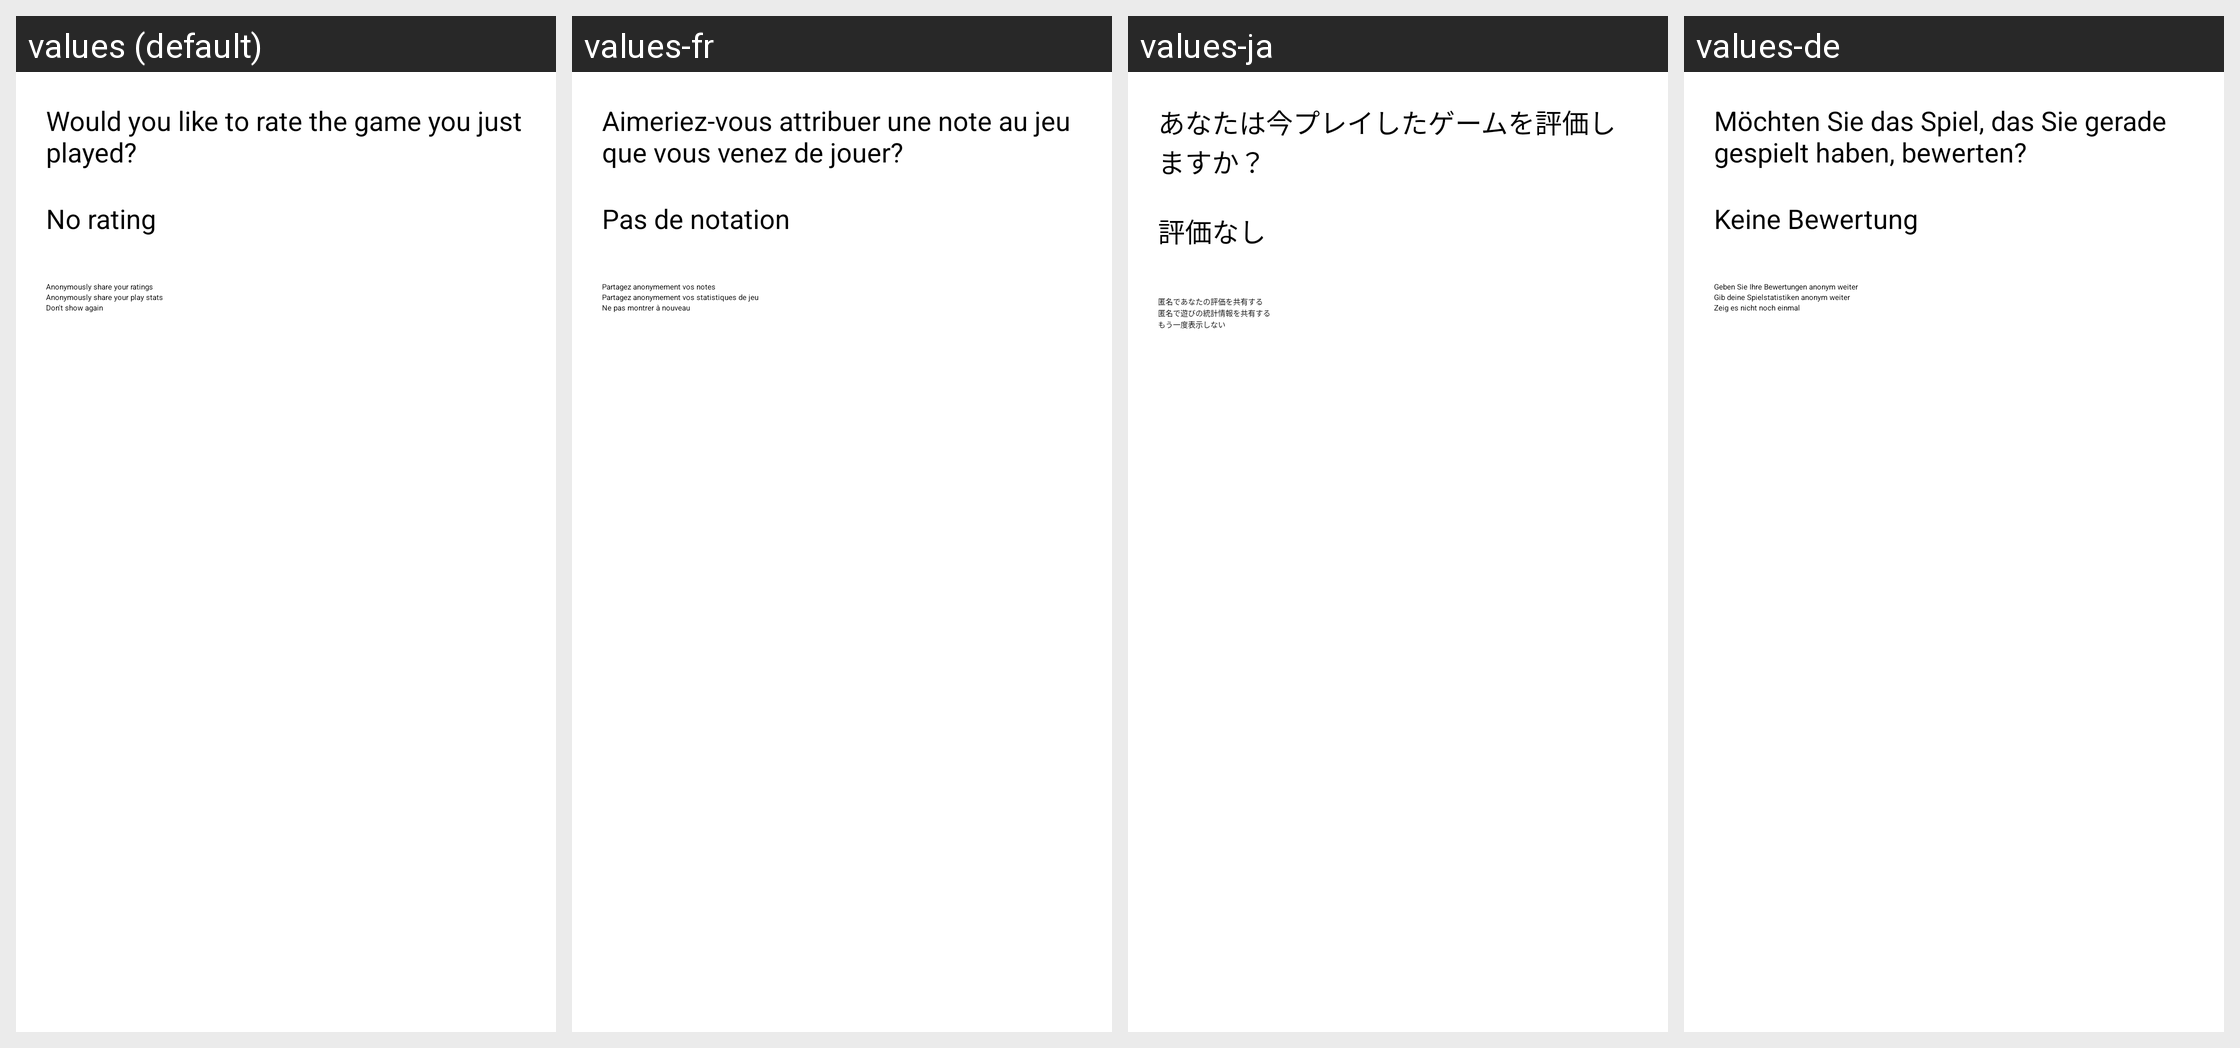

Locale-by-locale string values for the Android screen shown in this grid:
Android screen res/layout/rategame.xml rendered under 4 locales, left to right: values (default), values-fr, values-ja, values-de. Device: Nexus 5 (rendered at 1080×1920; each locale shown at half size, 540×960, under a caption strip naming it); theme AppThemeDark.
Other locales in the repository, not shown: values-af, values-am, values-ar, values-as, values-az, values-be, values-bg, values-bn, values-bs, values-ca, values-cs, values-da, values-el, values-en-rCA, values-en-rGB, values-en-rUS, values-es, values-es-rUS, values-et, values-eu, values-fa, values-fi, values-fr-rCA, values-gl, values-gu, values-hi, values-hr, values-hu, values-hy, values-in, values-ira, values-is, values-it, values-it-rIT, values-iw, values-ka, values-kk, values-km, values-kn, values-ko, values-ky, values-lo, values-lt, values-lv, values-mk, values-ml, values-mn, values-mr, values-ms, values-my, values-nb, values-ne, values-nl, values-or, values-pa, values-pl, values-pt, values-pt-rBR, values-pt-rPT, values-ro, values-ru, values-si, values-sk, values-sl, values-sq, values-sr, values-sv, values-sw, values-ta, values-te, values-th, values-tl, values-tr, values-uk, values-ur, values-uz, values-vi, values-zh-rCN, values-zh-rHK, values-zh-rTW, values-zu.
Strings drawn on this screen, with the default value and each locale's value (text and hints the layout hard-codes, and strings that could not be matched under every locale, appear in the picture but are not listed):

ask_played
  values: Would you like to rate the game you just played?
  values-fr: Aimeriez-vous attribuer une note au jeu que vous venez de jouer?
  values-ja: あなたは今プレイしたゲームを評価しますか？
  values-de: Möchten Sie das Spiel, das Sie gerade gespielt haben, bewerten?

no_rating
  values: No rating
  values-fr: Pas de notation
  values-ja: 評価なし
  values-de: Keine Bewertung

share_ratings
  values: Anonymously share your ratings
  values-fr: Partagez anonymement vos notes
  values-ja: 匿名であなたの評価を共有する
  values-de: Geben Sie Ihre Bewertungen anonym weiter

share_stats
  values: Anonymously share your play stats
  values-fr: Partagez anonymement vos statistiques de jeu
  values-ja: 匿名で遊びの統計情報を共有する
  values-de: Gib deine Spielstatistiken anonym weiter

not_again
  values: Don't show again
  values-fr: Ne pas montrer à nouveau
  values-ja: もう一度表示しない
  values-de: Zeig es nicht noch einmal
